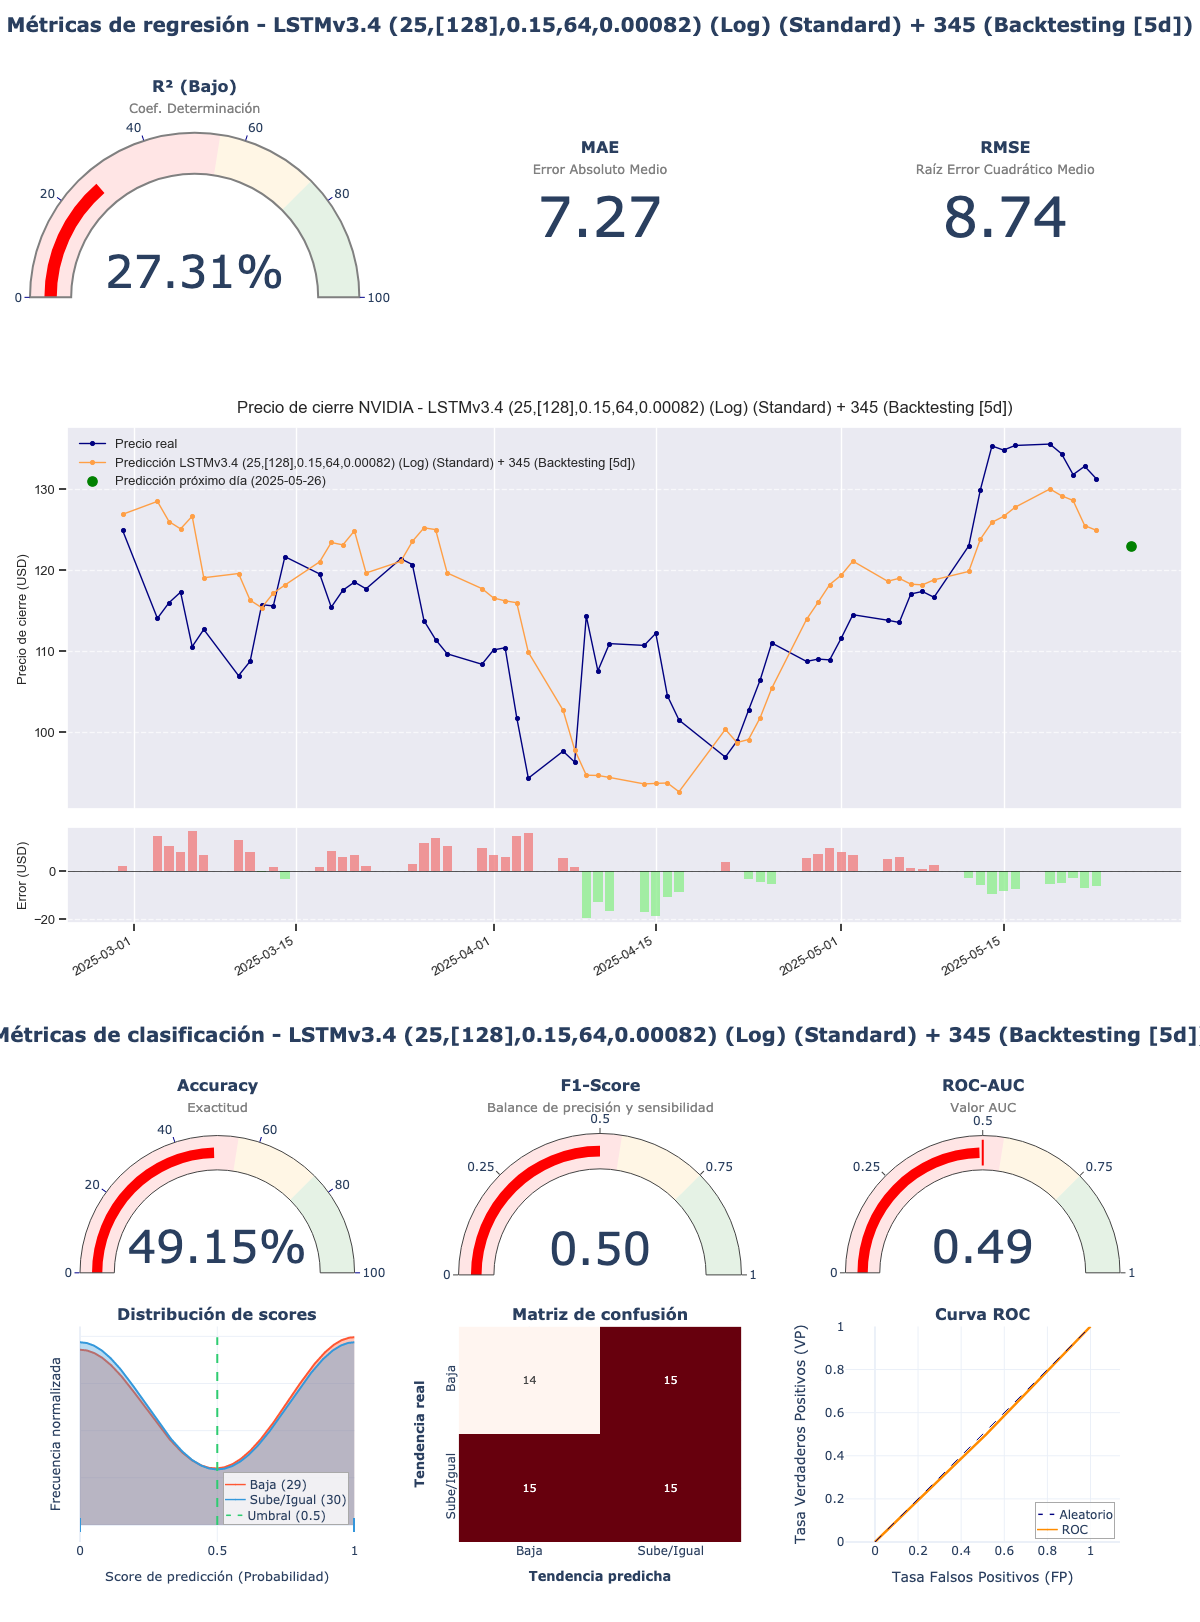

Values plotted in this chart, from the file beside it:
model_title; model_hash; r2; mae; rmse; accuracy; f1_score; roc_auc; irb_regr; irb_clas; irb_total
LSTMv3.4 (25,[128],0.15,64,0.00082) (Log…; 981f6e43; 0,2731; 7,2691; 8,7446; 0,4915; 0,5; 0,4914; 0,4373; 0,9411; 0,7144
